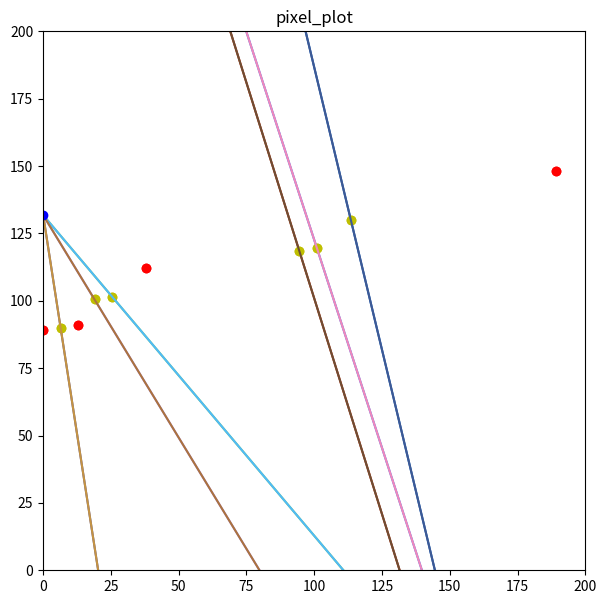
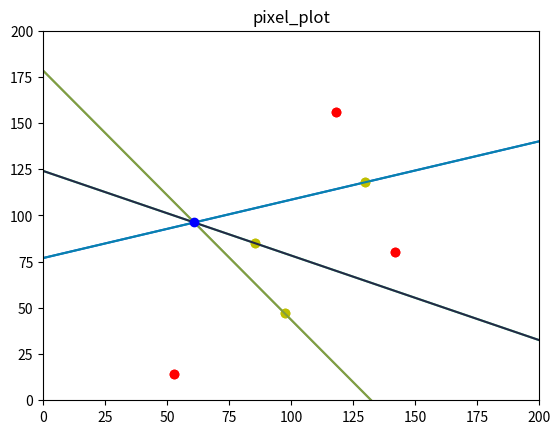

Write Python code to recreate these figures, in order. (Note: this script raises an exception after producing the figures.)

import random
import matplotlib.pyplot as plt

defaultBounds = [[0, 200], [200, 0]]
def main(plt):
	nPoints = random.randint(3, 5)
	points = []
	corners = [ [defaultBounds[0][0], defaultBounds[1][1]], [defaultBounds[0][0], defaultBounds[0][1]], [defaultBounds[1][0], defaultBounds[1][1]], [defaultBounds[0][1], defaultBounds[1][0]] ]
	cell = {}
	intersection3Points = {}
	edges = {}

	def distance(x1, y1, x2, y2):
		return (((x1 - x2) ** 2) + ((y1 - y2) ** 2)) ** 0.5

	def bubbleSort(arr): #Not used but a good template
     
		n = len(arr)
 
		# For loop to traverse through all 
		# element in an array
		for i in range(n):
			for j in range(0, n - i - 1):
             
				# Range of the array is from 0 to n-i-1
				# Swap the elements if the element found 
				#is greater than the adjacent element
				if arr[j] > arr[j + 1]:
					arr[j], arr[j + 1] = arr[j + 1], arr[j]

	def distanceTargetSort(target, array):
		n = len(array)
	
		for i in range(n):
			for j in range(0, n - i - 1):
				point1 = array[j]["midpoint"]
				point2 = array[j + 1]["midpoint"]

				distance1 = distance(target[0], target[1], point1[0], point1[1])
				distance2 = distance(target[0], target[1], point2[0], point2[1])

				if distance1 > distance2:
					array[j], array[j + 1] = array[j + 1], array[j]
			

	def intersectSolver(line1, line2):
		midPt1 = line1["midpoint"]
		midPt2 = line2["midpoint"]

		slope1 = line1["slope"]
		slope2 = line2["slope"]

		if slope1 != slope2:

			#x = (midPt1[0] * slope1) - (midPt2[0] * slope2) - midPt1[1] + midPt2[1]
			#y = slope1 * (x - midPt1[0]) + midPt1[1]

			#x = ( (slope1 * midPt1[0]) - (slope2 * midPt2[0]) + midPt1[1] - midPt2[1]) / (slope1 - slope2)
			#y = slope1 * (x - midPt1[0]) + midPt1[1]

			yInt1 = (slope1 * -1 * midPt1[0]) + midPt1[1]
			yInt2 = (slope2 * -1 * midPt2[0]) + midPt2[1]

			x = (yInt2 - yInt1) / (slope1 - slope2)
			y = (slope1 * x) + yInt1

			#print(f"intersect of y = {slope1}(x - {midPt1[0]}) + {midPt1[1]} and y = {slope2}(x - {midPt2[0]}) + {midPt2[1]} is ({x}, {y})")
		
			#print(x, y)
			#print(x > line1["boundA"][0], x > line2["boundA"][0], x < line1["boundB"][0], x < line2["boundB"][0])
			#if slope1 < 0:
			#	print(y < line1["boundA"][1], y > line1["boundB"][1])
			#else:
			#	print(y > line1["boundA"][1], y < line1["boundB"][1])

			#if slope2 < 0:
			#	print(y < line2["boundA"][1], y > line2["boundB"][1])
			#else:
			#	print(y > line2["boundA"][1], y < line2["boundB"][1])

			#print(f'line1: {line1["boundA"]} {line1["boundB"]} line2: {line2["boundA"]} {line2["boundB"]}')

			if x > line1["boundA"][0] and x > line2["boundA"][0] and x < line1["boundB"][0] and x < line2["boundB"][0]:
				check1 = False
				check2 = False

				if (slope1 < 0 and y < line1["boundA"][1] and y > line1["boundB"][1]) or (slope1 > 0 and y > line1["boundA"][1] and y < line1["boundB"][1]):
					check1 = True

				if (slope2 < 0 and y < line2["boundA"][1] and y > line2["boundB"][1]) or (slope2 > 0 and y > line2["boundA"][1] and y < line2["boundB"][1]):
					check2 = True

				if check1 == True and check2 == True:
					return x, y
				else:
					return None, None
			else:
				#print(f'intersection is out of bounds ({line1["boundA"][0]}, {line1["boundA"][1]}) ({line1["boundB"][0]}, {line1["boundB"][1]}) or ({line2["boundA"][0]}, {line2["boundA"][1]}) ({line2["boundB"][0]}, {line2["boundB"][1]})')
				return None, None
		else:
			#print(f"there is no interesection of y = {slope1}(x - {midPt1[0]}) + {midPt1[1]} and y = {slope2}(x - {midPt2[0]}) + {midPt2[1]} or they are the same equation")
			return None, None


	def equationToPoint(equation, x):
		return equation["slope"] * (x - equation["midpoint"][0]) + equation["midpoint"][1]
	
	def setDefaultBounds(slope, mPtX, mPtY, givenBounds):#, lineBounds):
		leftBound = givenBounds[0][0]
		topBound = givenBounds[0][1]
		rightBound = givenBounds[1][0]
		bottomBound = givenBounds[1][1]

		pointA = [0, 0]#lineBounds[0]
		pointB = [0, 0]#lineBounds[1]

		yA = slope * (leftBound - mPtX) + mPtY
	
		if yA > topBound:
			xA = mPtX + (topBound - mPtY)/slope
			pointA = [xA, topBound]
		elif yA < bottomBound:
			xA = mPtX + (bottomBound - mPtY)/slope
			pointA = [xA, bottomBound]
		else:
			pointA = [leftBound, yA]

		yB = slope * (rightBound - mPtX) + mPtY
	
		if yB > topBound:
			xB = mPtX + (topBound - mPtY)/slope
			pointB = [xB, topBound]
		elif yB < bottomBound:
			xB = mPtX + (bottomBound - mPtY)/slope
			pointB = [xB, bottomBound]
		else:
			pointB = [rightBound, yB]

		return pointA, pointB

	def pointDistanceTargetSort(target, array): 
			n = len(array)
	
			for i in range(n):
				for j in range(0, n - i - 1):
					point1 = array[j]
					point2 = array[j + 1]

					distance1 = distance(target[0], target[1], point1[0], point1[1])
					distance2 = distance(target[0], target[1], point2[0], point2[1])

					if distance1 > distance2:
						array[j], array[j + 1] = array[j + 1], array[j]


	for i in range(0, nPoints):
		n1 = int(random.random() * 200)
		n2 = int(random.random() * 200)
		points.append((n1, n2))

	n = len(points)
	
	for i in range(n):
		for j in range(0, n - i - 1):
			if points[j][1] > points[j + 1][1]:
				points[j], points[j + 1] = points[j + 1], points[j]

	for i in range(n):
		cell.update({ f"{str(points[i]).replace(', ', '_')}" : {"point":points[i], "otherPoint":{ "(None_None)" : {"point":[None, None], "slope":None, "midpoint":[None, None], "boundA":[0, 200], "boundB":[200, 0]} } } })



	#[(88, 56), (178, 131), (28, 147), (89, 181)] #problem
	#[(187, 34), (112, 75), (91, 144)] #problem?
	#[(52, 31), (2, 72), (125, 92)] #not problem
	#[(27, 102), (85, 131), (40, 155), (141, 157)] #problem
	#[(195, 68), (149, 99), (65, 114), (113, 133), (168, 192)] #problem?
	#[(112, 39), (54, 63), (79, 142), (63, 148)] #problem?
	#[(68, 7), (52, 39), (17, 53), (180, 139)] #not problem?
	#[(62, 22), (34, 46), (184, 66), (197, 99)] #problem!
	#[(22, 53), (111, 56), (5, 70), (87, 89), (43, 124)] #problem
	#[(21, 81), (133, 99), (57, 111), (113, 173)] #very good example of a problem
	#[(13, 109), (2, 145), (174, 174), (157, 191)] #problem

	#[(82, 15), (108, 74), (55, 161)] #didn't detect a 3-intersect
	#[(127, 14), (104, 85), (153, 90), (134, 113)] #very incorrect
	#[(97, 49), (67, 91), (155, 152), (99, 179)] #very incorrect
	#[(56, 25), (46, 159), (171, 161), (14, 165)]
	#[(197, 3), (132, 19), (89, 179)] #didn't detect a 3-intersect
	#[(108, 17), (2, 41), (193, 53)] #working correctly
	#[(191, 97), (180, 162), (144, 196)] #didn't detect a 3-intersect
	#[(143, 14), (163, 78), (161, 98), (0, 171)] #has maybe two 3-intersects close together
	#[(99, 42), (154, 80), (5, 140), (155, 170), (101, 171)]
	#[(21, 14), (166, 67), (173, 108), (8, 112), (55, 113)]
	print(points)

	# easy to see arrangements
	#[(3, 56), (77, 74), (93, 187)]
	#[(37, 38), (131, 51), (121, 108), (33, 111)]
	#[(19, 43), (110, 55), (14, 131), (150, 192)]

	#[(102, 110), (48, 145), (6, 198)]
	#[(168, 15), (51, 117), (19, 147)]
	#[(38, 69), (127, 168), (39, 171)]
	#[(14, 31), (16, 35), (76, 37), (79, 114), (63, 120)]
	#[(196, 5), (198, 15), (6, 72)]
	#[(7, 14), (17, 62), (186, 82), (197, 115), (178, 139)]
	#[(39, 115), (23, 125), (40, 126)]
	#[(12, 40), (163, 79), (33, 136)]
	#[(88, 75), (4, 103), (191, 156), (118, 169)]
	#[(41, 69), (89, 73), (121, 76), (74, 78), (52, 111)]
	#[(132, 1), (130, 74), (126, 130), (2, 135), (47, 139)]
	#[(27, 97), (6, 123), (67, 158), (115, 197)]

	# the cases were lines that appear to intersect but are not registered is when one of the lines is actually 2 lines less than 0.3 appart, but they intersect at two diff spots
	#[(86, 29), (134, 29), (30, 101)] 
	#[(193, 9), (162, 18), (141, 54), (56, 54), (137, 70)]

	# Go through the points and find all of the perpendicular lines, as well as setting the boundary for each line
	length = points.__len__()
	for i in range(0, length):
		pt = points[i]
		points2 = points.copy()
		points2.remove(pt)

		#print(pt)

		n = len(points2)
	
		for i in range(n):
			for j in range(0, n - i - 1):
				point1 = points2[j]
				point2 = points2[j + 1]

				distance1 = distance(pt[0], pt[1], point1[0], point1[1])
				distance2 = distance(pt[0], pt[1], point2[0], point2[1])

				if distance1 > distance2:
					points2[j], points2[j + 1] = points2[j + 1], points2[j]


		def solver(a, b, c, d):
			#if c < a and d < b:
			#	(a, b), (c, d) = (c, d), (a, b)

			m = 0

			if (b - d) == 0 and (a - c) < 0:
				m = 1000
			elif (b - d) == 0 and (a - c) > 0:
				m = -1000
			else:
				m = -1 * (a - c) / (b - d)
		

			mPtX = (a + c) / 2
			mPtY = (b + d) / 2
		
			if f"({a}_{b})" != f"({c}_{d})":

				boundA, boundB = setDefaultBounds(m, mPtX, mPtY, defaultBounds)

				if "(None_None)" == list(cell[f"({a}_{b})"]["otherPoint"].keys())[0]:
					cell.update({ f"({a}_{b})" : {"point":[a, b], "otherPoint":{ f"({c}_{d})" : {"point":[c, d], "slope":m, "midpoint":[mPtX, mPtY], "boundA":boundA, "boundB":boundB} } } })
					#print(f"({a}_{b}) contains a (None_None)")
				elif not f"({a}_{b})" in cell:
					cell.update({ f"({a}_{b})" : {"point":[a, b], "otherPoint":{ f"({c}_{d})" : {"point":[c, d], "slope":m, "midpoint":[mPtX, mPtY], "boundA":boundA, "boundB":boundB} } } })
					#print(f"cell does not contain ({a}_{b})")
				elif f"({a}_{b})" in cell:
					#print(f"cell contains ({a}_{b})")
					if not f"({c}_{d})" in cell[f"({a}_{b})"]["otherPoint"]:
						#print(f"({a}_{b}) does not contain ({c}_{d})")
						cell[f"({a}_{b})"]["otherPoint"].update({ f"({c}_{d})" : {"point":[c, d], "slope":m, "midpoint":[mPtX, mPtY], "boundA":boundA, "boundB":boundB} } )

		for j in range(0, n):
			solver(pt[0], pt[1], points2[j][0], points2[j][1])


	for site in cell:
		kys = list(cell[site]["otherPoint"].keys())

		for key in kys:
			for point in points:
				if key in cell[site]["otherPoint"]:
					dist = distance(point[0], point[0], cell[site]["otherPoint"][key]["midpoint"][0], cell[site]["otherPoint"][key]["midpoint"][1])
					if dist < 0.1:
						del cell[site]["otherPoint"][key]
						print("deleting")
					
		for key1 in kys:
			for key2 in kys:
				if key1 != key2:
					if (cell[site]["otherPoint"][key1]["boundA"][0] - cell[site]["otherPoint"][key2]["boundA"][0] < 0.3 and cell[site]["otherPoint"][key1]["boundA"][0] - cell[site]["otherPoint"][key2]["boundA"][0] > -0.3) and (cell[site]["otherPoint"][key1]["boundB"][0] - cell[site]["otherPoint"][key2]["boundB"][0] < 0.3 and cell[site]["otherPoint"][key1]["boundB"][0] - cell[site]["otherPoint"][key2]["boundB"][0] > -0.3):
						cell[site]["otherPoint"][key1]["boundA"][0] = (cell[site]["otherPoint"][key1]["boundA"][0] + cell[site]["otherPoint"][key2]["boundA"][0])/2
						cell[site]["otherPoint"][key1]["boundB"][0] = (cell[site]["otherPoint"][key1]["boundB"][0] + cell[site]["otherPoint"][key2]["boundB"][0])/2
						cell[site]["otherPoint"][key2]["boundA"][0] = (cell[site]["otherPoint"][key1]["boundA"][0] + cell[site]["otherPoint"][key2]["boundA"][0])/2
						cell[site]["otherPoint"][key2]["boundB"][0] = (cell[site]["otherPoint"][key1]["boundB"][0] + cell[site]["otherPoint"][key2]["boundB"][0])/2
						#print("merging")
	#print(points.__len__())
	#print(cell.__len__())
	for currentPoint in points:
		cell2 = cell.copy()
		arrayPoint = str(currentPoint).replace(", ", "_")
		array = cell2[arrayPoint]["otherPoint"]

		n = len(array)

		keys = list(array.keys())

		for i in range(n):
			for j in range(0, n - i - 1):
				point1 = array[keys[j]]["midpoint"]
				point2 = array[keys[j + 1]]["midpoint"]

				distance1 = distance(currentPoint[0], currentPoint[1], point1[0], point1[1])
				distance2 = distance(currentPoint[0], currentPoint[1], point2[0], point2[1])

				if distance1 > distance2:
					array[keys[j]], array[keys[j + 1]] = array[keys[j + 1]], array[keys[j]]

		keys = list(array.keys())
		#print(currentPoint)
		#print(array.__len__())
		for key1 in keys:
			for key2 in keys:
				if key1 != key2:
					line1 = array[key1]
					line2 = array[key2]
					#print()
					intX, intY = intersectSolver(line1, line2)
					#print(intX, intY, f"({intX}_{intY})" in intersection3Points)
					if intX != None and not f"({intX}_{intY})" in intersection3Points:
						line3 = cell2[key1]["otherPoint"][key2]
						testY = equationToPoint(line3, intX)
						testY = float("%.8f" % testY)
						intY = float("%.8f" % intY)
						intX = float("%.8f" % intX)
						#print(testY, intY, testY == intY)
						if testY == intY:
							#intersection3Points.update({f"({intX}_{intY})" : {"intPoint":[intX, intY], "points":[currentPoint, line1["point"], line2["point"]], "line1":line1, "line2":line2, "line3":line3}})
							#intersection3Points.update({f"({intX}_{intY})" : {"point":[intX, intY]}})
							#distCurrentToL1 = distance(currentPoint[0], currentPoint[1], line1["point"][0], line1["point"][1]) #line1 goes through this midpoint
							#distCurrentToL2 = distance(currentPoint[0], currentPoint[1], line2["point"][0], line2["point"][1]) #line2 goes through this midpoint
							#distL1ToL2 = distance(line1["point"][0], line1["point"][1], line2["point"][0], line2["point"][1]) #line3 goes through this midpoint

							#distances = {arrayPoint : {key1: distance(currentPoint[0], currentPoint[1], line1["point"][0], line1["point"][1]), key2 : distance(line1["point"][0], line1["point"][1], line2["point"][0], line2["point"][1])}}

							#print(line1["midpoint"][1] > intY, line2["midpoint"][1] > intY, line3["midpoint"][1] > intY)

# 							if distCurrentToL1 > distCurrentToL2 and distCurrentToL1 > distL1ToL2: #works reasonably well - better than previous attempts
# 								if line1["midpoint"][0] > intX:
# 									print("midPoint of line1 is greater than intX")
# 									line1["boundB"] = [intX, intY]
# 									if line2["midpoint"][0] > intX:
# 										line2["boundA"] == [intX, intY]
# 									else:
# 										line2["boundB"] == [intX, intY]
# 									if line3["midpoint"][0] > intX:
# 										line3["boundA"] == [intX, intY]
# 									else:
# 										line3["boundB"] == [intX, intY]
# 									
# 								elif line1["midpoint"][0] < intX:
# 									print("midPoint of line1 is less than than intX")
# 									line1["boundA"] = [intX, intY]
# 									if line2["midpoint"][0] > intX:
# 										line2["boundB"] == [intX, intY]
# 									else:
# 										line2["boundA"] == [intX, intY]
# 									if line3["midpoint"][0] > intX:
# 										line3["boundB"] == [intX, intY]
# 									else:
# 										line3["boundA"] == [intX, intY]
# 
# 							elif distCurrentToL2 > distCurrentToL1 and distCurrentToL2 > distL1ToL2:
# 								if line2["midpoint"][0] > intX:
# 									print("midPoint of line2 is greater than intX")
# 									line2["boundB"] = [intX, intY]
# 									if line1["midpoint"][0] > intX:
# 										line1["boundA"] == [intX, intY]
# 									else:
# 										line1["boundB"] == [intX, intY]
# 									if line3["midpoint"][0] > intX:
# 										line3["boundA"] == [intX, intY]
# 									else:
# 										line3["boundB"] == [intX, intY]
# 									
# 								elif line2["midpoint"][0] < intX:
# 									print("midPoint of line2 is less than than intX")
# 									line2["boundA"] = [intX, intY]
# 									if line1["midpoint"][0] > intX:
# 										line1["boundB"] == [intX, intY]
# 									else:
# 										line1["boundA"] == [intX, intY]
# 									if line3["midpoint"][0] > intX:
# 										line3["boundB"] == [intX, intY]
# 									else:
# 										line3["boundA"] == [intX, intY]

							
							d1 = distance(intX, intY, currentPoint[0], currentPoint[1])
							d2 = distance(intX, intY, line1["point"][0], line1["point"][1])
							d3 = distance(intX, intY, line2["point"][0], line2["point"][1])

							d1 = float("%.5f" % d1)
							d2 = float("%.5f" % d2)
							d3 = float("%.5f" % d3)

							# print(d1 == d2 == d3)

							def changeBoundry(line1, line2, line3): #why isn't this used?
								line1 = line1
								line2 = line2
								line3 = line3

								if line1["midpoint"][0] > intX:
									print("line1 > intX")
									line1["boundB"] = [intX, intY]

									if line2["midpoint"][0] > intX:
										print("a1 line2 > intx")
										line2["boundA"] == [intX, intY]
									else:
										print("a1 line2 < intx")
										line2["boundB"] == [intX, intY]

									if line3["midpoint"][0] > intX:
										print("a1 line3 > intx")
										line3["boundA"] == [intX, intY]
									else:
										print("a1 line3 < intx")
										line3["boundB"] == [intX, intY]
									
								elif line1["midpoint"][0] < intX:
									print("line1 < intX")
									line1["boundA"] = [intX, intY]

									if line2["midpoint"][0] > intX:
										line2["boundB"] == [intX, intY]
										print("a2 line2 > intx")
									else:
										print("a2 line2 < intx")
										line2["boundA"] == [intX, intY]

									if line3["midpoint"][0] > intX:
										line3["boundB"] == [intX, intY]
										print("a2 line3 > intx")
									else:
										line3["boundA"] == [intX, intY]
										print("a2 line3 < intx")

								return line1, line2, line3


							if d1 == d2 == d3:
								intersection3Points.update({f"({intX}_{intY})" : {"intPoint":[intX, intY], "points":[currentPoint, line1["point"], line2["point"]], "line1":line1, "line2":line2, "line3":line3}})
# 								if (line1["midpoint"][0] < intX and line2["midpoint"][0] < intX and line3["midpoint"][0] < intX) or (line1["midpoint"][0] > intX and line2["midpoint"][0] > intX and line3["midpoint"][0] > intX) or (line1["midpoint"][1] < intY and line2["midpoint"][1] < intY and line3["midpoint"][1] < intY) or (line1["midpoint"][1] > intY and line2["midpoint"][1] > intY and line3["midpoint"][1] > intY):
# 									intToM1 = distance(intX, intY, line1["midpoint"][0], line1["midpoint"][1])
# 									intToM2 = distance(intX, intY, line2["midpoint"][0], line2["midpoint"][1])
# 									intToM3 = distance(intX, intY, line3["midpoint"][0], line3["midpoint"][1])
# 									if intToM1 < intToM2 and intToM1 < intToM3:
# # 										if line1["midpoint"][0] > intX:
# # 											print("midPoint of line1 is greater than intX")
# # 											line1["boundB"] = [intX, intY]
# # 
# # 											if line2["midpoint"][0] > intX:
# # 												print("a1 line2 > intx")
# # 												line2["boundA"] == [intX, intY]
# # 											else:
# # 												print("a1 line2 < intx")
# # 												line2["boundB"] == [intX, intY]
# # 
# # 											if line3["midpoint"][0] > intX:
# # 												print("a1 line3 > intx")
# # 												line3["boundA"] == [intX, intY]
# # 											else:
# # 												print("a1 line3 < intx")
# # 												line3["boundB"] == [intX, intY]
# # 									
# # 										elif line1["midpoint"][0] < intX:
# # 											print("midPoint of line1 is less than than intX")
# # 											line1["boundA"] = [intX, intY]
# # 
# # 											if line2["midpoint"][0] > intX:
# # 												line2["boundB"] == [intX, intY]
# # 												print("a2 line2 > intx")
# # 											else:
# # 												print("a2 line2 < intx")
# # 												line2["boundA"] == [intX, intY]
# # 
# # 											if line3["midpoint"][0] > intX:
# # 												line3["boundB"] == [intX, intY]
# # 												print("a2 line3 > intx")
# # 											else:
# # 												line3["boundA"] == [intX, intY]
# # 												print("a2 line3 < intx")
# 										line1, line2, line3 = changeBoundry(line1, line2, line3)
# 									elif intToM2 < intToM1 and intToM2 < intToM3:
# # 										if line2["midpoint"][0] > intX:
# # 											print("midPoint of line2 is greater than intX")
# # 											line2["boundB"] = [intX, intY]
# # 
# # 											if line1["midpoint"][0] > intX:
# # 												line1["boundA"] == [intX, intY]
# # 												print("a3 line1 > intx")
# # 											else:
# # 												print("a3 line1 < intx")
# # 												line1["boundB"] == [intX, intY]
# # 
# # 											if line3["midpoint"][0] > intX:
# # 												line3["boundA"] == [intX, intY]
# # 												print("a3 line3 > intx")
# # 											else:
# # 												line3["boundB"] == [intX, intY]
# # 												print("a3 line3 < intx")
# # 									
# # 										elif line2["midpoint"][0] < intX:
# # 											print("midPoint of line2 is less than than intX")
# # 											line2["boundA"] = [intX, intY]
# # 
# # 											if line1["midpoint"][0] > intX:
# # 												line1["boundB"] == [intX, intY]
# # 												print("a4 line1 > intx")
# # 											else:
# # 												line1["boundA"] == [intX, intY]
# # 												print("a4 line1 < intx")
# # 
# # 											if line3["midpoint"][0] > intX:
# # 												line3["boundB"] == [intX, intY]
# # 												print("a4 line3 > intx")
# # 											else:
# # 												line3["boundA"] == [intX, intY]
# # 												print("a4 line3 < intx")
# 										line2, line1, line3 = changeBoundry(line2, line1, line3)
# 									elif intToM3 < intToM1 and intToM3 < intToM2:
# # 										if line3["midpoint"][0] > intX:
# # 											print("midPoint of line3 is greater than intX")
# # 											line3["boundB"] = [intX, intY]
# # 
# # 											if line1["midpoint"][0] > intX:
# # 												line1["boundA"] == [intX, intY]
# # 												print("a5 line1 > intx")
# # 											else:
# # 												print("a5 line1 < intx")
# # 												line1["boundB"] == [intX, intY]
# # 
# # 											if line2["midpoint"][0] > intX:
# # 												print("a5 line2 > intx")
# # 												line2["boundA"] == [intX, intY]
# # 											else:
# # 												print("a5 line2 < intx")
# # 												line2["boundB"] == [intX, intY]
# # 									
# # 										elif line3["midpoint"][0] < intX:
# # 											print("midPoint of line3 is less than than intX")
# # 											line3["boundA"] = [intX, intY]
# # 
# # 											if line1["midpoint"][0] > intX:
# # 												print("a6 line1 > intx")
# # 												line1["boundB"] == [intX, intY]
# # 											else:
# # 												print("a6 line1 < intx")
# # 												line1["boundA"] == [intX, intY]
# # 
# # 											if line2["midpoint"][0] > intX:
# # 												line2["boundB"] == [intX, intY]
# # 												print("a6 line2 > intx")
# # 											else:
# # 												print("a6 line2 < intx")
# # 												line2["boundA"] == [intX, intY]
# 										line3, line1, line2 = changeBoundry(line3, line1, line2)
# 									#print(f'a intersect: {intX, intY} line1: {line1["boundA"], line1["boundB"]} line2: {line2["boundA"], line2["boundB"]} line3: {line3["boundA"], line3["boundB"]}')
# 									print("finish a")
# 									print(f'{intX, intY} line1: {line1["boundA"], line1["boundB"]}')
# 									print(f'{intX, intY} line2: {line2["boundA"], line2["boundB"]}')
# 									print(f'{intX, intY} line3: {line3["boundA"], line3["boundB"]}')
# 									intersection3Points.update({f"({intX}_{intY})" : {"intPoint":[intX, intY], "points":[currentPoint, line1["point"], line2["point"]], "line1":line1, "line2":line2, "line3":line3}})
# 								else:
# 									if line1["midpoint"][0] < intX:
# 										line1["boundB"] = [intX, intY]
# 									else:
# 										line1["boundA"] = [intX, intY]
# 
# 									if line2["midpoint"][0] < intX:
# 										line2["boundB"] = [intX, intY]
# 									else:
# 										line2["boundA"] = [intX, intY]
# 
# 									if line3["midpoint"][0] < intX:
# 										line3["boundB"] = [intX, intY]
# 									else:
# 										line3["boundA"] = [intX, intY]
# 									#print(f'b intersect: {intX, intY} line1: {line1["boundA"], line1["boundB"]} line2: {line2["boundA"], line2["boundB"]} line3: {line3["boundA"], line3["boundB"]}')
# 									print("finish b")
# 									print(f'{intX, intY} line1: {line1["boundA"], line1["boundB"]}')
# 									print(f'{intX, intY} line2: {line2["boundA"], line2["boundB"]}')
# 									print(f'{intX, intY} line3: {line3["boundA"], line3["boundB"]}')
# 									intersection3Points.update({f"({intX}_{intY})" : {"intPoint":[intX, intY], "points":[currentPoint, line1["point"], line2["point"]], "line1":line1, "line2":line2, "line3":line3}})
#
# 							minDist = 1000
# 
# 							if d1 < d2 and d1 < d3:
# 								minDist = d1
# 							elif d2 < d1 and d2 < d3:
# 								minDist = d2
# 							elif d3 < d1 and d3 < d2:
# 								minDist = d3
# 
# 							correct = True
# 
# 							for site in points:
# 								if site != currentPoint and site != line1["point"] and site != line2["point"]:
# 									if distance(intX, intY, site[0], site[1]) < minDist:
# 										correct = False
# 										break
# 								
# 							if correct == True:
# 							if line1["midpoint"][0] < intX and line1["midpoint"][1] < intY:
# 								line1["boundB"] = [intX, intY]
# 							elif line1["midpoint"][0] < intX and line1["midpoint"][1] > intY:
# 								line1["boundB"] = [intX, intY]
# 							elif line1["midpoint"][0] > intX and line1["midpoint"][1] < intY:
# 								line1["boundA"] = [intX, intY]
# 							elif line1["midpoint"][0] > intX and line1["midpoint"][1] > intY:
# 								line1["boundA"] = [intX, intY]
# 
# 							if line2["midpoint"][0] < intX and line2["midpoint"][1] < intY:
# 								line2["boundB"] = [intX, intY]
# 							elif line2["midpoint"][0] < intX and line2["midpoint"][1] > intY:
# 								line2["boundB"] = [intX, intY]
# 							elif line2["midpoint"][0] > intX and line2["midpoint"][1] < intY:
# 								line2["boundA"] = [intX, intY]
# 							elif line2["midpoint"][0] > intX and line2["midpoint"][1] > intY:
# 								line2["boundA"] = [intX, intY]
# 
# 							if line3["midpoint"][0] < intX and line3["midpoint"][1] < intY:
# 								line3["boundB"] = [intX, intY]
# 							elif line3["midpoint"][0] < intX and line3["midpoint"][1] > intY:
# 								line3["boundB"] = [intX, intY]
# 							elif line3["midpoint"][0] > intX and line3["midpoint"][1] < intY:
# 								line3["boundA"] = [intX, intY]
# 							elif line3["midpoint"][0] > intX and line3["midpoint"][1] > intY:
# 								line3["boundA"] = [intX, intY]
# 							print()
# 							testP1X = intX - 0.1
# 							testP2X = intX + 0.1
# 							print(intX)
# 							print(currentPoint[0] < intX, line1["point"][0] < intX)
# 							L1Dist1 = distance(testP1X, equationToPoint(line1, testP1X), line2["point"][0], line2["point"][1])
# 							L1Dist2 = distance(testP2X, equationToPoint(line1, testP2X), line2["point"][0], line2["point"][1])
# 							print(L1Dist1, L1Dist2)
# 							print(L1Dist1 < L1Dist2)
# 							if L1Dist1 < L1Dist2:
# 								line1["boundB"] = [intX, intY]
# 							else:
# 								line1["boundA"] = [intX, intY]

# 							L2Dist1 = distance(testP1X, equationToPoint(line2, testP1X), line1["point"][0], line1["point"][1])
# 							L2Dist2 = distance(testP2X, equationToPoint(line2, testP2X), line1["point"][0], line1["point"][1])

# 							if L2Dist1 < L2Dist2:
# 								line2["boundB"] = [intX, intY]
# 							else:
# 								line2["boundA"] = [intX, intY]

# 							L3Dist1 = distance(testP1X, equationToPoint(line3, testP1X), currentPoint[0], currentPoint[1])
# 							L3Dist2 = distance(testP2X, equationToPoint(line3, testP2X), currentPoint[0], currentPoint[1])

# 							if L3Dist1 < L3Dist2:
# 								line3["boundB"] = [intX, intY]
# 							else:
# 								line3["boundA"] = [intX, intY]

# 							intersection3Points.update({f"({intX}_{intY})" : {"intPosition":[intX, intY]}})
							
# 							if d1 == d2 == d3:
# 								intersection3Points.update({f"({intX}_{intY})" : {"intPosition":[intX, intY]}})
# 							if line1["midpoint"][0] < intX:
# 								line1["boundB"] = [intX, intY]
# 							elif line1["midpoint"][0] > intX:
# 								line1["boundA"] = [intX, intY]
							
# 							if line2["midpoint"][0] < intX:
# 								line2["boundB"] = [intX, intY]
# 							elif line2["midpoint"][0] > intX:
# 								line2["boundA"] = [intX, intY]
# 
# 							if line3["midpoint"][0] < intX:
# 								line3["boundB"] = [intX, intY]
# 							elif line3["midpoint"][0] > intX:
# 								line3["boundA"] = [intX, intY]

# 							if distCurrentToL1 > distCurrentToL2 and distCurrentToL1 > distL1ToL2:
# 								line1["boundB"], line1["boundA"] = line1["boundA"], line1["boundB"]
# 							elif distCurrentToL2 > distCurrentToL1 and distCurrentToL2 > distL1ToL2:
# 								line2["boundB"], line2["boundA"] = line2["boundA"], line2["boundB"]
# 							elif distL1ToL2 > distCurrentToL1 and distL1ToL2 > distCurrentToL2:
# 								line3["boundB"], line3["boundA"] = line3["boundA"], line3["boundB"]

# 							if line1["midpoint"][1] > intY:
# 								line1["boundB"] = [intX, intY]
# 							elif line1["midpoint"][1] < intY:
# 								line1["boundA"] = [intX, intY]
# 
# 							if line2["midpoint"][1] > intY:
# 								line2["boundB"] = [intX, intY]
# 							elif line2["midpoint"][1] < intY:
# 								line2["boundA"] = [intX, intY]
# 
# 							if line3["midpoint"][1] > intY:
# 								line3["boundB"] = [intX, intY]
# 							elif line3["midpoint"][1] < intY:
# 								line3["boundA"] = [intX, intY]

# 							if line1["midpoint"][1] > intY:
# 								if distCurrentToL1 > distCurrentToL2 and distCurrentToL1 > distL1ToL2:
# 									line1["boundA"] = [intX, intY]
# 								else:
# 									line1["boundB"] = [intX, intY]
# 							elif line1["midpoint"][1] < intY:
# 								if distCurrentToL1 > distCurrentToL2 and distCurrentToL1 > distL1ToL2:
# 									line1["boundB"] = [intX, intY]
# 								else:
# 									line1["boundA"] = [intX, intY]
# 
# 							if line2["midpoint"][1] > intY:
# 								if distCurrentToL2 > distCurrentToL1 and distCurrentToL2 > distL1ToL2:
# 									line2["boundA"] = [intX, intY]
# 								else:
# 									line2["boundB"] = [intX, intY]
# 							elif line2["midpoint"][1] < intY:
# 								if distCurrentToL2 > distCurrentToL1 and distCurrentToL2 > distL1ToL2:
# 									line2["boundB"] = [intX, intY]
# 								else:
# 									line2["boundA"] = [intX, intY]
# 
# 							if line3["midpoint"][1] > intY:
# 								if distL1ToL2 > distCurrentToL1 and distL1ToL2 > distCurrentToL2:
# 									line3["boundA"] = [intX, intY]
# 								else:
# 									line3["boundB"] = [intX, intY]
# 							elif line3["midpoint"][1] < intY:
# 								if distL1ToL2 > distCurrentToL1 and distL1ToL2 > distCurrentToL2:
# 									line3["boundB"] = [intX, intY]
# 								else:
# 									line3["boundA"] = [intX, intY]
							
# 							intersection3Points.update({ f"({intX}_{intY})" : {
# 	"intPosition":[intX, intY], 
# 	"line1":{"points":[currentPoint, line1["point"]], "slope":line1["slope"], "midpoint":line1["midpoint"], "boundA":line1["boundA"], "boundB":line1["boundB"]},
# 	"line2":{"points":[currentPoint, line2["point"]], "slope":line2["slope"], "midpoint":line2["midpoint"], "boundA":line2["boundA"], "boundB":line2["boundB"]},
# 	"line3":{"points":[line1["point"], line2["point"]], "slope":line3["slope"], "midpoint":line3["midpoint"], "boundA":line3["boundA"], "boundB":line3["boundB"]}
# 							}})

# 			closest = array[keys[0]]["midpoint"]
# 			minDist = distance(currentPoint[0], currentPoint[1], closest[0], closest[1])
# 			intersects = list(intersection3Points.keys())
# 			for inter in intersects:
# 				testDist = distance(intersection3Points[inter]["intPoint"][0], intersection3Points[inter]["intPoint"][1], currentPoint[0], currentPoint[1])
# 				if testDist < minDist:
# 					try:
# 						del intersection3Points[inter]
# 						print("removing an intersection")
# 					except Exception:
# 						pass

			def createLine(a, b, c, d):
				m = 0

				if (a - c) == 0 and (b - d) < 0:
					m = -1000
				elif (a - c) == 0 and (b - d) > 0:
					m = 1000
				else:
					m = (b - d) / (a - c)

				mPtX = (a + c) / 2
				mPtY = (b + d) / 2

				return {"slope":m, "midpoint":[mPtX, mPtY]}

				
				

			closest = array[keys[0]]["midpoint"]
			minDist = distance(currentPoint[0], currentPoint[1], closest[0], closest[1])
			intersects = list(intersection3Points.keys())
			for inter in intersects:
				testDist = distance(intersection3Points[inter]["intPoint"][0], intersection3Points[inter]["intPoint"][1], currentPoint[0], currentPoint[1])
				if testDist < minDist:
					try:
						del intersection3Points[inter]
						print("removing an intersection")
					except Exception:
						pass
				else:
					#S1ToS2 = createLine(intersection3Points[inter]["points"][0][0], intersection3Points[inter]["points"][0][1], intersection3Points[inter]["points"][1][0], intersection3Points[inter]["points"][1][1])
					#S1ToS3 = createLine(intersection3Points[inter]["points"][0][0], intersection3Points[inter]["points"][0][1], intersection3Points[inter]["points"][2][0], intersection3Points[inter]["points"][2][1])
					#S2ToS3 = createLine(intersection3Points[inter]["points"][1][0], intersection3Points[inter]["points"][1][1], intersection3Points[inter]["points"][2][0], intersection3Points[inter]["points"][2][1])

					checkPolygonVerts = [intersection3Points[inter]["intPoint"], intersection3Points[inter]["points"][0], intersection3Points[inter]["points"][1], intersection3Points[inter]["points"][2]]


			#this function is a mess and is probably not organized correct; need to organize it
			def updateEdges(intersects, inter1, inter2, lineKey): #inter1 is array form of the first intersect point
				global edges
				int1 = intersects[inter1]["intPoint"] #the first 3-intersect point
				int2 = intersects[inter2]["intPoint"] #the second 3-intersect point
				site1 = str(intersects[inter1]["points"][0]).replace(", ", "_") #the first site
				site2 = str(intersects[inter2][lineKey]["point"]).replace(", ", "_") #the second site
				if int2[0] < int1[0]:
					int1, int2 = int2, int1

				if site1 in edges:
					edges[site1]["otherPoint"].update({inter1 : {"point":intersects[inter1]["point"], "slope":intersects[inter1][lineKey]["slope"], "midpoint":intersects[inter1][lineKey]["midpoint"], "boundA":int1, "boundB":int2  }})
				else:
					edges.update({site1 : {"point":intersects[inter1]["points"][0], "otherPoint":{inter1 : {"point":intersects[inter1]["point"], "slope":intersects[inter1][lineKey]["slope"], "midpoint":intersects[inter1][lineKey]["midpoint"], "boundA":int1, "boundB":int2  }}}})

				if site2 in edges:
					edges[site2]["otherPoint"].update({inter1 : {"point":intersects[inter1]["point"], "slope":intersects[inter1][lineKey]["slope"], "midpoint":intersects[inter1][lineKey]["midpoint"], "boundA":int1, "boundB":int2  }})
				else:
					edges.update({site2 : {"point":intersects[inter2][lineKey]["point"], "otherPoint":{inter1 : {"point":intersects[inter1]["point"], "slope":intersects[inter1][lineKey]["slope"], "midpoint":intersects[inter1][lineKey]["midpoint"], "boundA":int1, "boundB":int2  }}}})

# 				if intersects[inter1]["intPoint"][0] < intersects[inter2]["intPoint"][0]:
# 					edges.update({str(intersects[inter1]["points"][0]).replace(", ", "_") : {"point":intersects[inter1]["points"][0], "otherPoint":{inter1 : {"point":intersects[inter1][lineKey]["point"], "slope":intersects[inter1][lineKey]["slope"], "midpoint":intersects[inter1][lineKey]["midpoint"], "boundA":intersects[inter1]["intPoint"], "boundB":intersects[inter2]["intPoint"]  }}}})
# 				else:
# 					edges.update({str(intersects[inter1]["points"][0]).replace(", ", "_") : {"point":intersects[inter1]["points"][0], "otherPoint":{inter1 : {"point":intersects[inter1][lineKey]["point"], "slope":intersects[inter1][lineKey]["slope"], "midpoint":intersects[inter1][lineKey]["midpoint"], "boundA":intersects[inter2]["intPoint"], "boundB":intersects[inter1]["intPoint"]  }}}})	

			for inter1 in intersects:
				for inter2 in intersects:
					if inter1 != inter2:
						if (intersection3Points[inter1]["line1"] == intersection3Points[inter2]["line1"] or intersection3Points[inter1]["line1"] == intersection3Points[inter2]["line2"] or intersection3Points[inter1]["line1"] == intersection3Points[inter2]["line3"]):
# 							if intersects[inter1]["line1"] == intersects[inter2]["line1"]:
								#addEdge(intersects[inter1]["line1"], intersects[inter2]["line1"], intersects[inter1]["line1"]["point"], intersects[inter1]["points"][0])
# 								if intersects[inter1]["intPoint"][0] < intersects[inter2]["intPoint"][0]:
# 									edges.update({str(intersects[inter1]["points"][0]).replace(", ", "_") : {"point":intersects[inter1]["points"][0], "otherPoint":{inter1 : {"point":intersects[inter1]["line1"]["point"], "slope":intersects[inter1]["line1"]["slope"], "midpoint":intersects[inter1]["line1"]["midpoint"], "boundA":intersects[inter1]["intPoint"], "boundB":intersects[inter2]["intPoint"]  }}}})
# 								else:
# 									edges.update({str(intersects[inter1]["points"][0]).replace(", ", "_") : {"point":intersects[inter1]["points"][0], "otherPoint":{inter1 : {"point":intersects[inter1]["line1"]["point"], "slope":intersects[inter1]["line1"]["slope"], "midpoint":intersects[inter1]["line1"]["midpoint"], "boundA":intersects[inter2]["intPoint"], "boundB":intersects[inter1]["intPoint"]  }}}})	
# 								updateEdges(intersects, inter1, inter2, "line1")
# 							elif intersects[inter1]["line1"] == intersects[inter2]["line2"]:
# 								updateEdges(intersects, inter1, inter2, "line1")
# 							else:
							updateEdges(intersection3Points, inter1, inter2, "line1")
						elif (intersection3Points[inter1]["line2"] == intersection3Points[inter2]["line1"] or intersection3Points[inter1]["line2"] == intersection3Points[inter2]["line2"] or intersection3Points[inter1]["line2"] == intersection3Points[inter2]["line3"]):
							updateEdges(intersection3Points, inter1, inter2, "line2")
						elif (intersection3Points[inter1]["line3"] == intersection3Points[inter2]["line1"] or intersection3Points[inter1]["line3"] == intersection3Points[inter2]["line2"] or intersection3Points[inter1]["line3"] == intersection3Points[inter2]["line3"]):
							updateEdges(intersection3Points, inter1, inter2, "line3")

	print(intersection3Points.__len__())
	#print(intersection3Points)

	plt.title("pixel_plot")

	for pt in points:
		plt.plot(pt[0], pt[1], "ro")

	for site in cell:
		plt.plot(cell[site]["point"][0], cell[site]["point"][1], "ro")
		for line in cell[site]["otherPoint"]:
			plt.plot(cell[site]["otherPoint"][line]["midpoint"][0], cell[site]["otherPoint"][line]["midpoint"][1], "yo")

			plt.plot([cell[site]["otherPoint"][line]["boundA"][0], cell[site]["otherPoint"][line]["boundB"][0]], [cell[site]["otherPoint"][line]["boundA"][1], cell[site]["otherPoint"][line]["boundB"][1]], color=(random.random(), random.random(), random.random()))

	for point in intersection3Points:
		plt.plot(intersection3Points[point]["intPoint"][0], intersection3Points[point]["intPoint"][1], "bo")

	plt.show()




plt.figure(figsize=(7, 7))
for i in range(0, 20):
	
	plt.ylim(defaultBounds[1][1], defaultBounds[1][0])
	plt.xlim(defaultBounds[0][0], defaultBounds[0][1])
	main(plt)
	#sleep(1)
	plt.clf()
	
